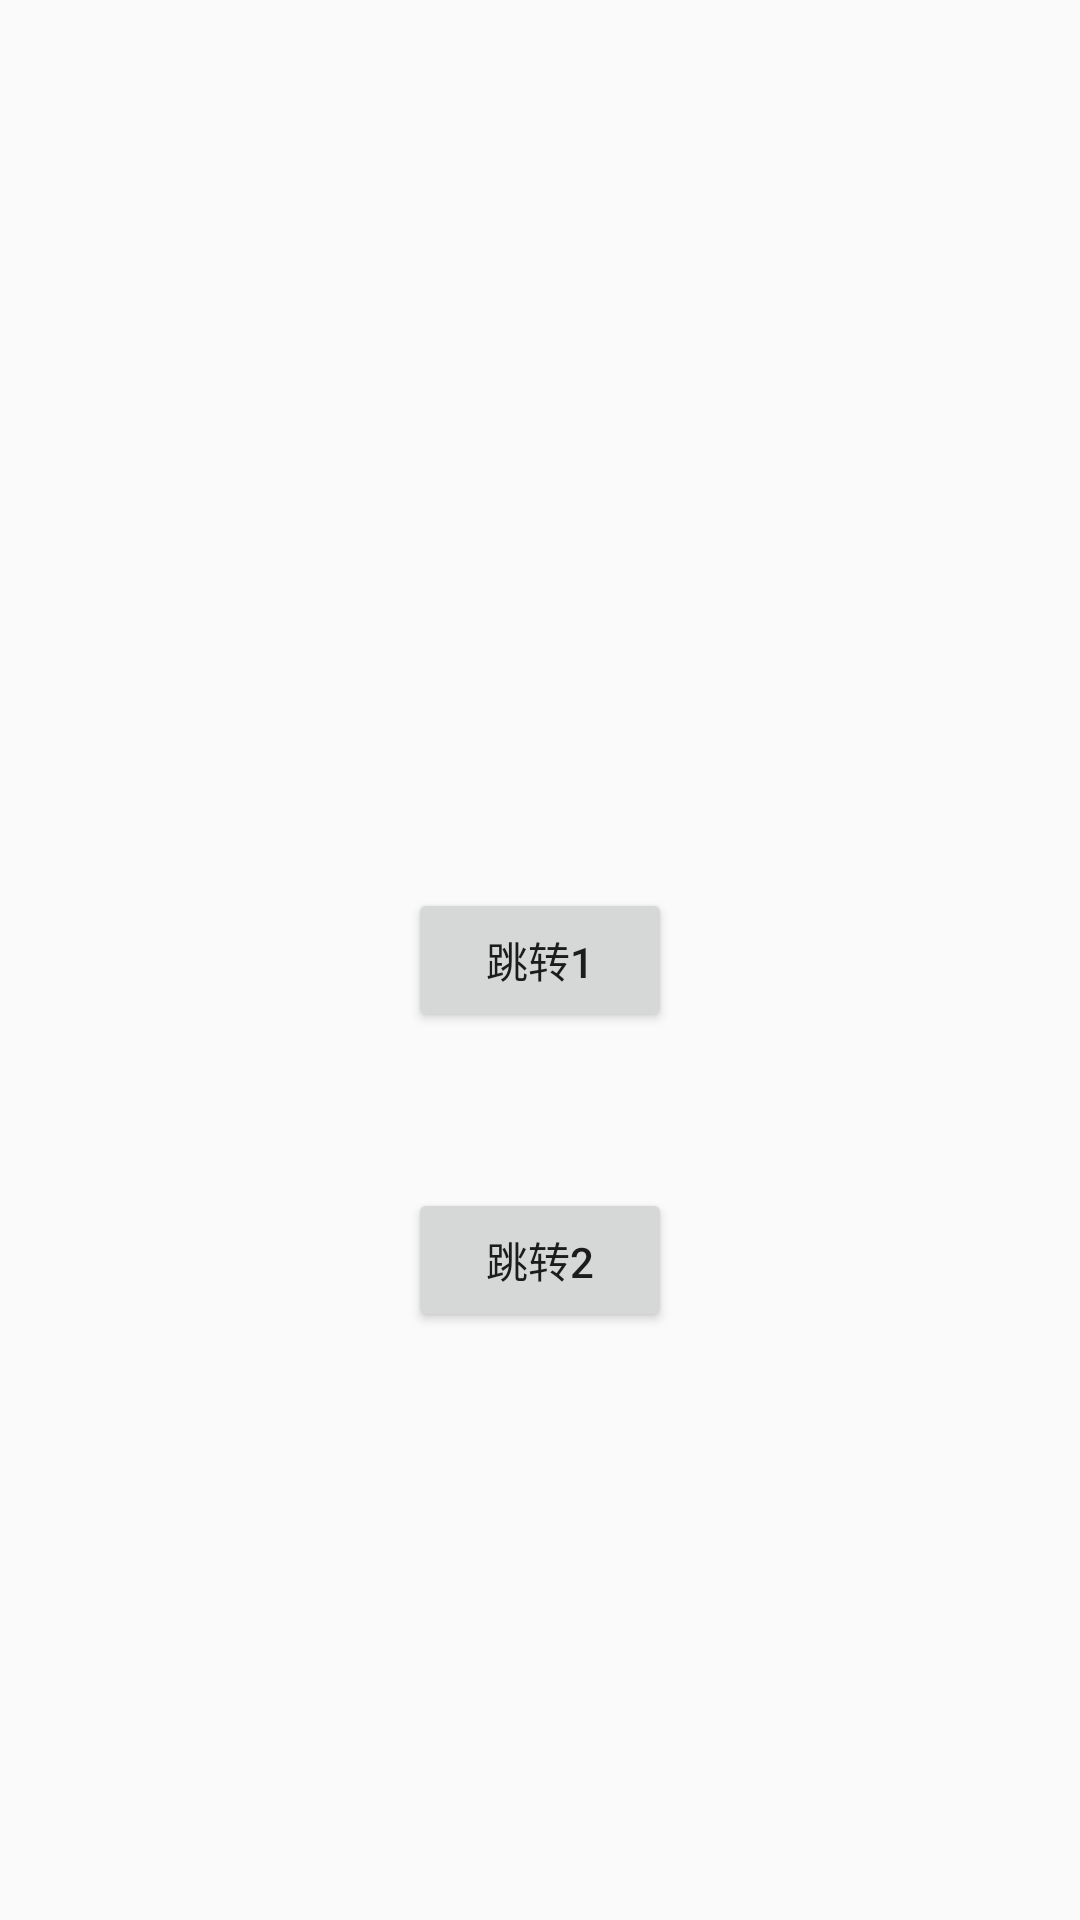

Reconstruct the res/layout file that produces this screen, plus the resources it refers to.
<!-- AndroidManifest.xml: application theme AppTheme -->
<!-- res/layout/activity_main.xml -->
<?xml version="1.0" encoding="utf-8"?>
<FrameLayout
    xmlns:android="http://schemas.android.com/apk/res/android"
    android:layout_width="match_parent"
    android:layout_height="match_parent"
    android:orientation="vertical">

    <ImageView

        android:layout_width="match_parent"
        android:layout_height="220dp"
        android:scaleType="centerCrop"
        android:src="@mipmap/ic_beauty"/>

    <Button
        android:id="@+id/iv_jump"
        android:layout_width="wrap_content"
        android:layout_height="wrap_content"
        android:layout_gravity="center"
        android:gravity="center"
        android:text="跳转1"/>

    <Button
        android:id="@+id/iv_jump02"
        android:layout_width="wrap_content"
        android:layout_height="wrap_content"
        android:layout_gravity="center"
        android:layout_marginTop="100dp"
        android:gravity="center"
        android:text="跳转2"/>


</FrameLayout>
<!-- resources referenced by this layout -->
<resources>
  <style name="AppTheme" parent="Theme.AppCompat.Light.NoActionBar">
          
          <item name="colorPrimary">@color/colorPrimary</item>
          <item name="colorPrimaryDark">@color/colorPrimaryDark</item>
          <item name="colorAccent">@color/colorAccent</item>
      </style>
  <color name="colorPrimary">#3F51B5</color>
  <color name="colorPrimaryDark">#303F9F</color>
  <color name="colorAccent">#FF4081</color>
</resources>
